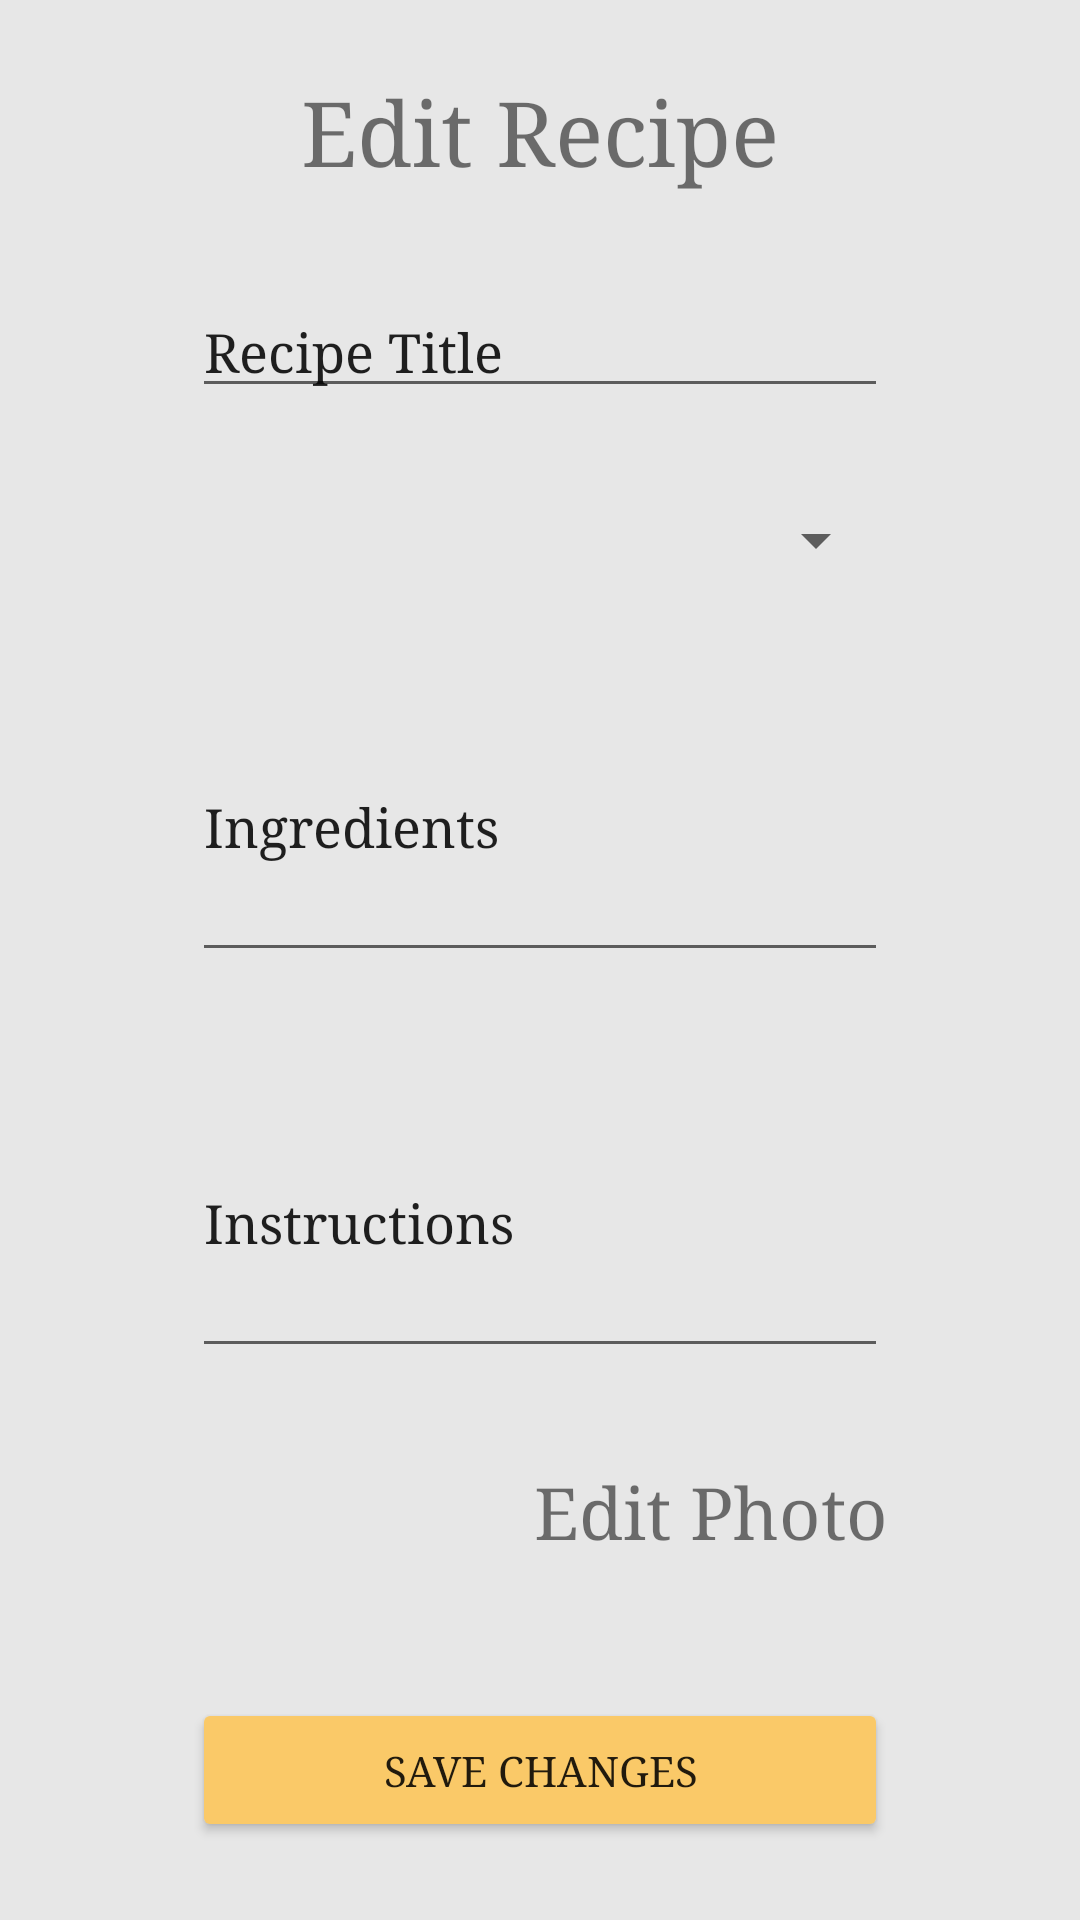

Write the Android layout XML for this screen, with the resource values it uses.
<!-- AndroidManifest.xml: application theme Theme.MatkonLi -->
<!-- res/layout/fragment_edit__recipe_.xml -->
<?xml version="1.0" encoding="utf-8"?>
<androidx.constraintlayout.widget.ConstraintLayout xmlns:android="http://schemas.android.com/apk/res/android"
    xmlns:app="http://schemas.android.com/apk/res-auto"
    xmlns:tools="http://schemas.android.com/tools"
    android:layout_width="match_parent"
    android:layout_height="match_parent"
    android:background="#E7E7E7"
    tools:context=".fragments.Edit_Recipe_Fragment">

    <TextView
        android:id="@+id/Edit_Recipe_Title_textview"
        android:layout_width="wrap_content"
        android:layout_height="wrap_content"
        android:layout_marginStart="24dp"
        android:layout_marginTop="24dp"
        android:layout_marginEnd="24dp"
        android:fontFamily="serif"
        android:text="Edit Recipe"
        android:textSize="30sp"
        app:layout_constraintEnd_toEndOf="parent"
        app:layout_constraintStart_toStartOf="parent"
        app:layout_constraintTop_toTopOf="parent" />

    <EditText
        android:id="@+id/Edit_Recipe_Recipe_title_edittext"
        android:layout_width="0dp"
        android:layout_height="wrap_content"
        android:layout_marginStart="64dp"
        android:layout_marginTop="32dp"
        android:layout_marginEnd="64dp"
        android:ems="10"
        android:fontFamily="serif"
        android:inputType="textPersonName"
        android:text="Recipe Title"
        app:layout_constraintEnd_toEndOf="parent"
        app:layout_constraintStart_toStartOf="parent"
        app:layout_constraintTop_toBottomOf="@+id/Edit_Recipe_Title_textview" />

    <Spinner
        android:id="@+id/Edit_Recipe_Spinner"
        android:layout_width="0dp"
        android:layout_height="wrap_content"
        android:layout_marginStart="64dp"
        android:layout_marginTop="32dp"
        android:layout_marginEnd="64dp"
        app:layout_constraintEnd_toEndOf="parent"
        app:layout_constraintStart_toStartOf="parent"
        app:layout_constraintTop_toBottomOf="@+id/Edit_Recipe_Recipe_title_edittext" />

    <EditText
        android:id="@+id/Edit_Recipe_Ingredients_edittext"
        android:layout_width="0dp"
        android:layout_height="100dp"
        android:layout_marginStart="64dp"
        android:layout_marginTop="32dp"
        android:layout_marginEnd="64dp"
        android:ems="10"
        android:fontFamily="serif"
        android:inputType="textPersonName"
        android:text="Ingredients"
        app:layout_constraintEnd_toEndOf="parent"
        app:layout_constraintStart_toStartOf="parent"
        app:layout_constraintTop_toBottomOf="@+id/Edit_Recipe_Spinner" />

    <EditText
        android:id="@+id/Edit_Recipe_Instructions_edittext"
        android:layout_width="0dp"
        android:layout_height="100dp"
        android:layout_marginStart="64dp"
        android:layout_marginTop="32dp"
        android:layout_marginEnd="64dp"
        android:ems="10"
        android:fontFamily="serif"
        android:inputType="textPersonName"
        android:text="Instructions"
        app:layout_constraintEnd_toEndOf="parent"
        app:layout_constraintStart_toStartOf="parent"
        app:layout_constraintTop_toBottomOf="@+id/Edit_Recipe_Ingredients_edittext" />

    <TextView
        android:id="@+id/Edit_Recipe_editphoto_textview"
        android:layout_width="wrap_content"
        android:layout_height="wrap_content"
        android:layout_marginTop="32dp"
        android:layout_marginEnd="64dp"
        android:fontFamily="serif"
        android:text="Edit Photo"
        android:textSize="24sp"
        app:layout_constraintEnd_toEndOf="parent"
        app:layout_constraintTop_toBottomOf="@+id/Edit_Recipe_Instructions_edittext" />

    <ImageView
        android:id="@+id/Edit_Recipe_Photo_imageview"
        android:layout_width="100dp"
        android:layout_height="100dp"
        android:layout_marginStart="64dp"
        android:layout_marginTop="32dp"
        android:src="@drawable/ic_baseline_add_a_photo_24"
        app:layout_constraintStart_toStartOf="parent"
        app:layout_constraintTop_toBottomOf="@+id/Edit_Recipe_Instructions_edittext" />

    <Button
        android:id="@+id/Edit_Recipe_Save_Changes_btn"
        android:layout_width="0dp"
        android:layout_height="wrap_content"
        android:layout_marginStart="64dp"
        android:layout_marginTop="16dp"
        android:layout_marginEnd="64dp"
        android:layout_marginBottom="64dp"
        android:fontFamily="serif"
        android:text="Save Changes"
        app:backgroundTint="#FAC968"
        app:layout_constraintBottom_toBottomOf="parent"
        app:layout_constraintEnd_toEndOf="parent"
        app:layout_constraintStart_toStartOf="parent"
        app:layout_constraintTop_toBottomOf="@+id/Edit_Recipe_Photo_imageview" />
</androidx.constraintlayout.widget.ConstraintLayout>
<!-- resources referenced by this layout -->
<resources>
  <style name="Theme.MatkonLi" parent="Theme.MaterialComponents.DayNight.DarkActionBar">
          
          <item name="colorPrimary">@color/purple_500</item>
          <item name="colorPrimaryVariant">@color/purple_700</item>
          <item name="colorOnPrimary">@color/white</item>
          
          <item name="colorSecondary">@color/teal_200</item>
          <item name="colorSecondaryVariant">@color/teal_700</item>
          <item name="colorOnSecondary">@color/black</item>
          
          <item name="android:statusBarColor" tools:targetApi="l">?attr/colorPrimaryVariant</item>
          
      </style>
  <!-- not gathered from this repository: default colours our renderer supplied (Android Studio template values) -->
  <color name="purple_500">#FF6200EE</color>
  <color name="purple_700">#FF3700B3</color>
  <color name="teal_200">#FF03DAC5</color>
  <color name="teal_700">#FF018786</color>
  <color name="black">#FF000000</color>
  <color name="white">#FFFFFFFF</color>
</resources>
